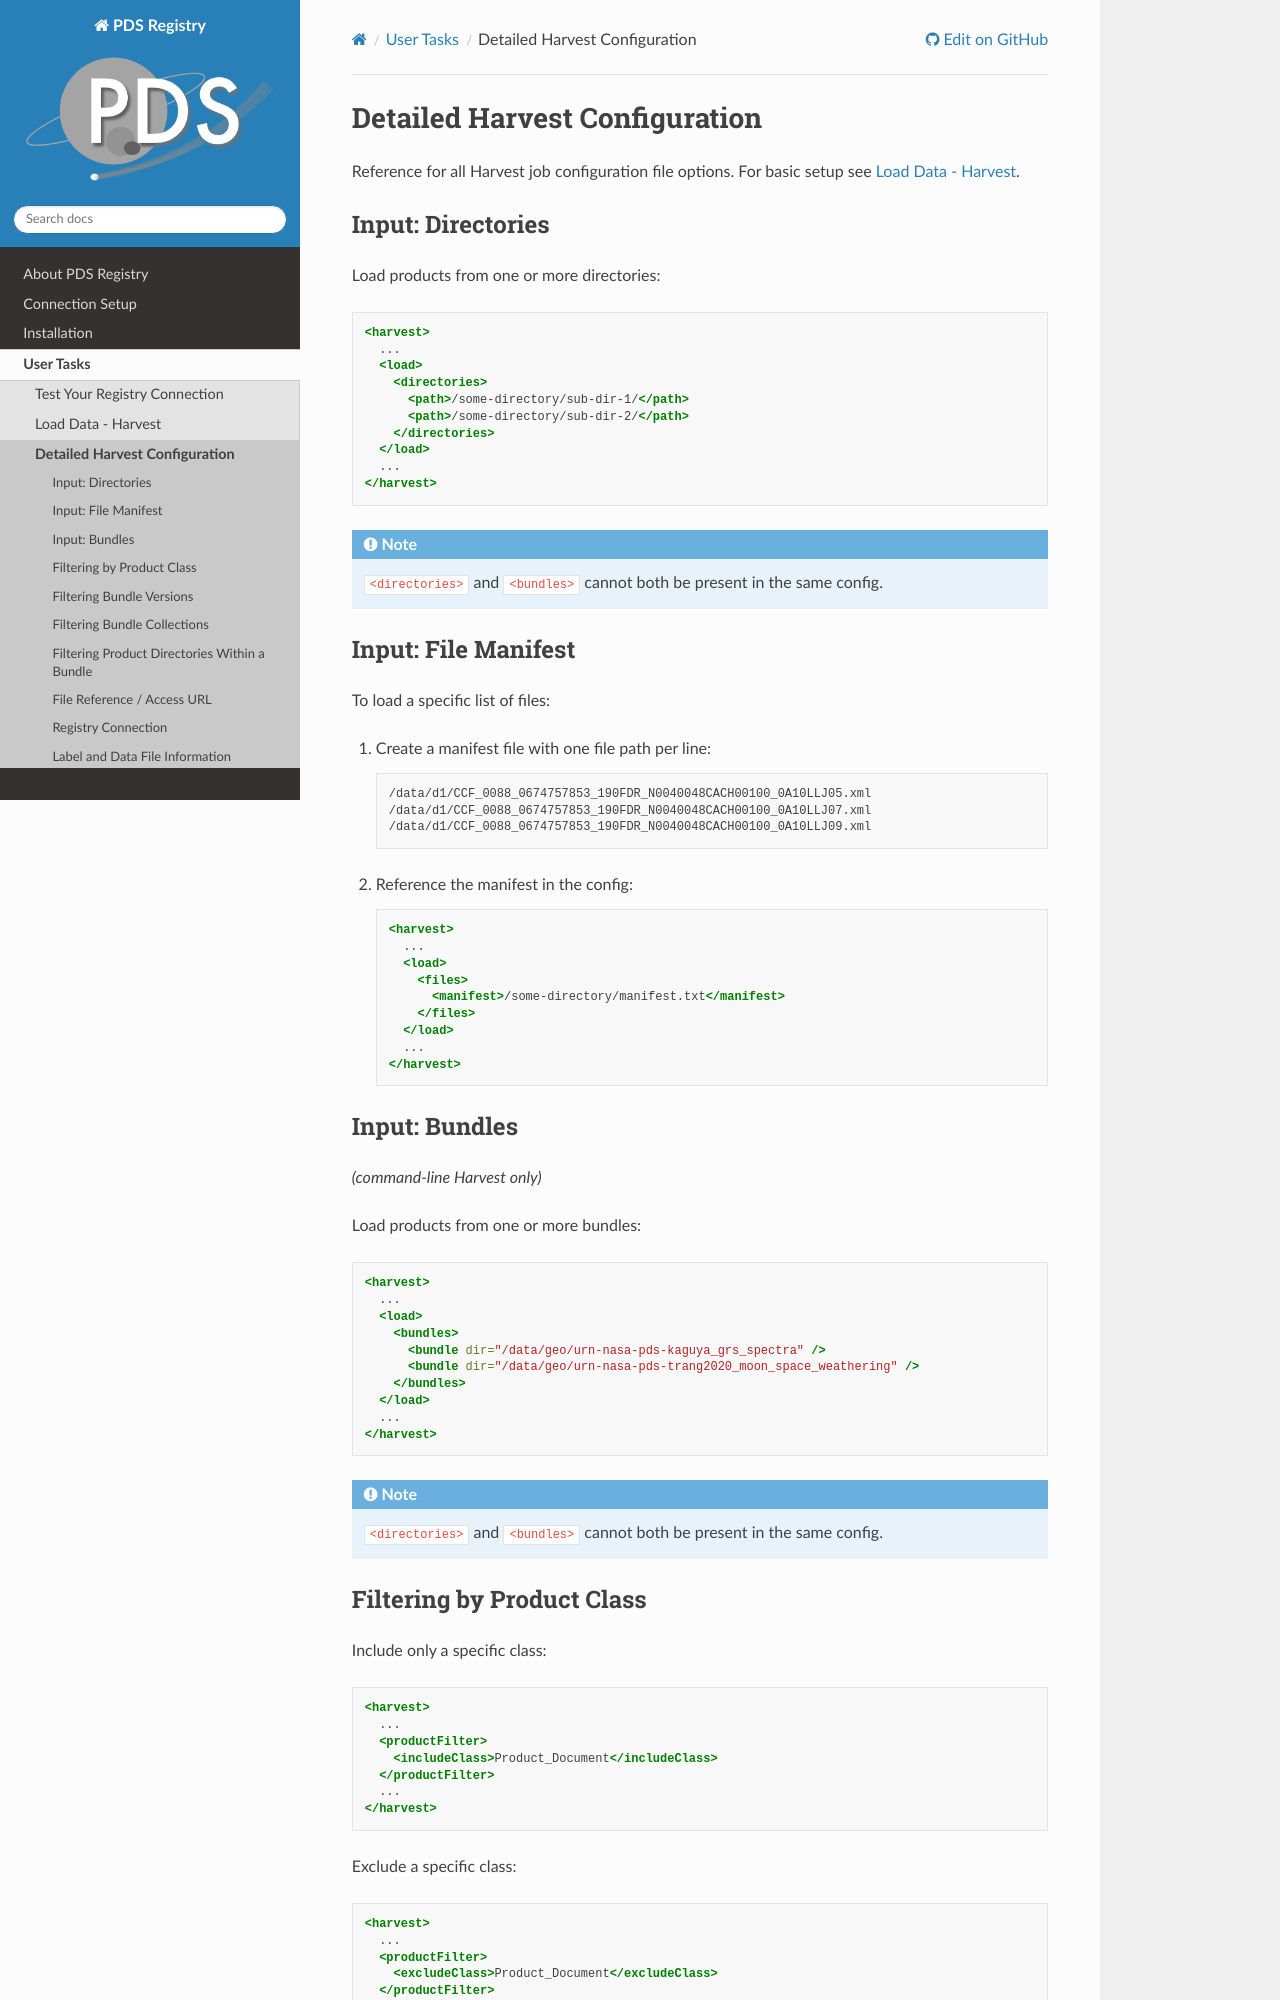

repository: NASA-PDS/registry · page: user/harvest_job_configuration.html · generator: sphinx

==============================
Detailed Harvest Configuration
==============================

Reference for all Harvest job configuration file options.
For basic setup see :doc:`/user/load1`.


Input: Directories
******************

Load products from one or more directories:

.. code-block:: xml

  <harvest>
    ...
    <load>
      <directories>
        <path>/some-directory/sub-dir-1/</path>
        <path>/some-directory/sub-dir-2/</path>
      </directories>
    </load>
    ...
  </harvest>

.. note::
   ``<directories>`` and ``<bundles>`` cannot both be present in the same config.


Input: File Manifest
********************

To load a specific list of files:

1. Create a manifest file with one file path per line:

   .. code-block:: text

     /data/d1/CCF_0088_0674757853_190FDR_N0040048CACH00100_0A10LLJ05.xml
     /data/d1/CCF_0088_0674757853_190FDR_N0040048CACH00100_0A10LLJ07.xml
     /data/d1/CCF_0088_0674757853_190FDR_N0040048CACH00100_0A10LLJ09.xml

2. Reference the manifest in the config:

   .. code-block:: xml

     <harvest>
       ...
       <load>
         <files>
           <manifest>/some-directory/manifest.txt</manifest>
         </files>
       </load>
       ...
     </harvest>


Input: Bundles
**************

*(command-line Harvest only)*

Load products from one or more bundles:

.. code-block:: xml

  <harvest>
    ...
    <load>
      <bundles>
        <bundle dir="/data/geo/urn-nasa-pds-kaguya_grs_spectra" />
        <bundle dir="/data/geo/urn-nasa-pds-trang2020_moon_space_weathering" />
      </bundles>
    </load>
    ...
  </harvest>

.. note::
   ``<directories>`` and ``<bundles>`` cannot both be present in the same config.


Filtering by Product Class
**************************

Include only a specific class:

.. code-block:: xml

  <harvest>
    ...
    <productFilter>
      <includeClass>Product_Document</includeClass>
    </productFilter>
    ...
  </harvest>

Exclude a specific class:

.. code-block:: xml

  <harvest>
    ...
    <productFilter>
      <excludeClass>Product_Document</excludeClass>
    </productFilter>
    ...
  </harvest>

.. note::
   ``<includeClass>`` and ``<excludeClass>`` cannot both be present at the same time.
